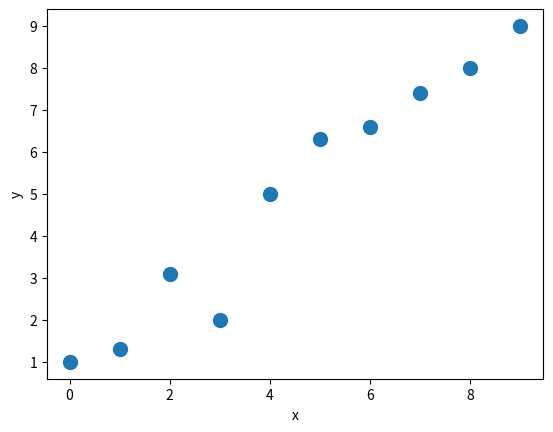

Source code (Python):
import numpy as np
import matplotlib.pyplot as plt

X_train = np.arange(10, dtype='float32').reshape((10, 1))
y_train = np.array([1.0, 1.3, 3.1, 2.0, 5.0, 6.3, 6.6, 7.4, 8.0, 9.0], dtype='float32')
plt.plot(X_train, y_train, 'o', markersize=10)
plt.xlabel('x')
plt.ylabel('y')
plt.show()
